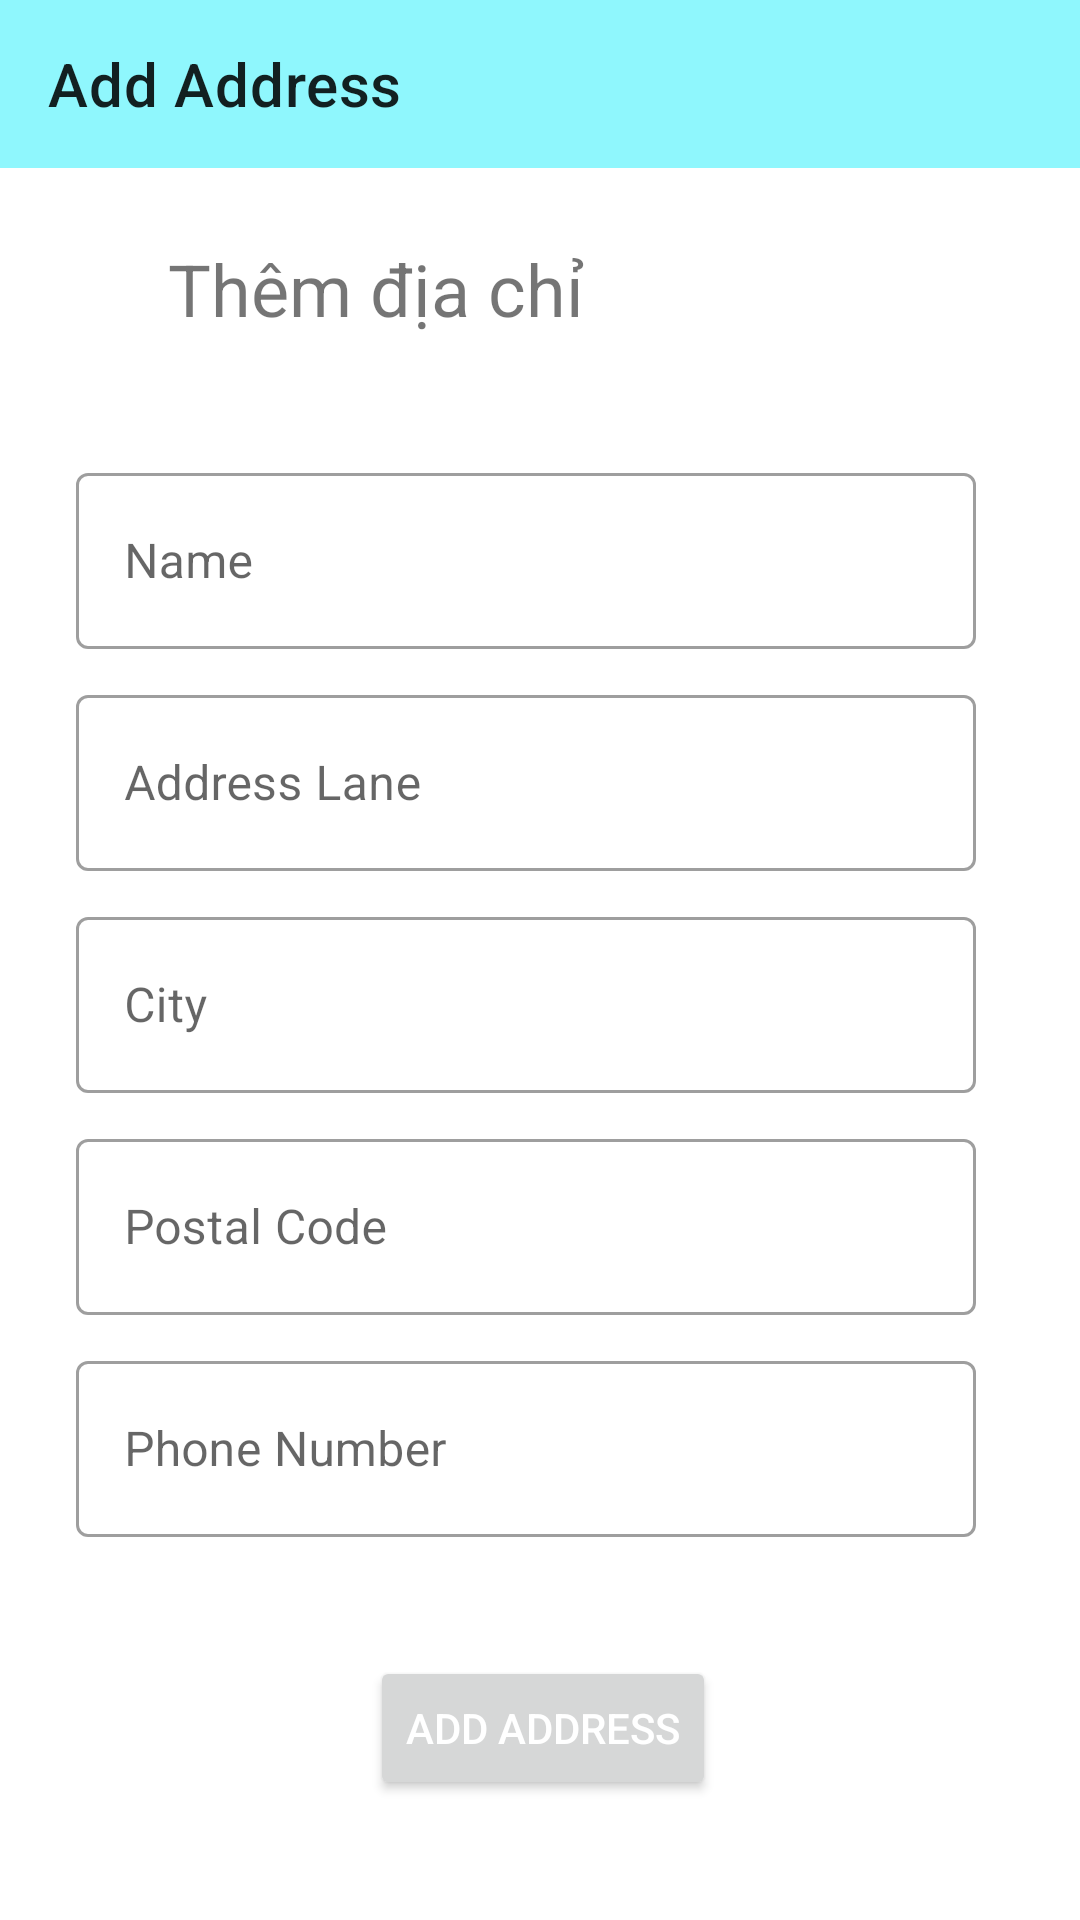

Layout XML and referenced resources for this Android screen:
<!-- AndroidManifest.xml: application theme Theme.ECAPP1 -->
<!-- res/layout/activity_add_address.xml -->
<?xml version="1.0" encoding="utf-8"?>
<androidx.constraintlayout.widget.ConstraintLayout xmlns:android="http://schemas.android.com/apk/res/android"
    xmlns:app="http://schemas.android.com/apk/res-auto"
    xmlns:tools="http://schemas.android.com/tools"
    android:layout_width="match_parent"
    android:layout_height="match_parent"
    tools:context=".activities.AddAddressActivity">
    <androidx.appcompat.widget.Toolbar
        android:id="@+id/add_address_toolbar"
        android:layout_width="match_parent"
        android:layout_height="wrap_content"
        android:background="#8FF7FD"
        app:title="Add Address"
        android:minHeight="?attr/actionBarSize"
        android:theme="?attr/actionBarTheme"
        app:layout_constraintEnd_toEndOf="parent"
        app:layout_constraintStart_toStartOf="parent"
        app:layout_constraintTop_toTopOf="parent" />

    <TextView
        android:id="@+id/textView8"
        android:layout_width="wrap_content"
        android:layout_height="wrap_content"
        android:layout_marginStart="56dp"
        android:layout_marginTop="24dp"
        android:text="Thêm địa chỉ"
        android:textSize="24sp"
        app:layout_constraintStart_toStartOf="parent"
        app:layout_constraintTop_toBottomOf="@+id/add_address_toolbar" />

    <com.google.android.material.textfield.TextInputLayout
        android:id="@+id/textInputLayout3"
        style="@style/Widget.MaterialComponents.TextInputLayout.OutlinedBox"
        android:layout_width="300dp"
        android:layout_height="64dp"
        android:layout_marginTop="40dp"
        android:hint="Name"
        app:layout_constraintEnd_toEndOf="parent"
        app:layout_constraintHorizontal_bias="0.424"
        app:layout_constraintStart_toStartOf="parent"
        app:layout_constraintTop_toBottomOf="@+id/textView8">

        <EditText
            android:id="@+id/ad_name"
            android:layout_width="match_parent"
            android:layout_height="match_parent"
            android:inputType="text" />

    </com.google.android.material.textfield.TextInputLayout>

    <com.google.android.material.textfield.TextInputLayout
        android:id="@+id/textInputLayout4"
        style="@style/Widget.MaterialComponents.TextInputLayout.OutlinedBox"
        android:layout_width="300dp"
        android:layout_height="64dp"
        android:layout_marginTop="10dp"
        android:hint="Address Lane"
        app:layout_constraintEnd_toEndOf="parent"
        app:layout_constraintHorizontal_bias="0.424"
        app:layout_constraintStart_toStartOf="parent"
        app:layout_constraintTop_toBottomOf="@+id/textInputLayout3">

        <EditText
            android:id="@+id/ad_address"
            android:layout_width="match_parent"
            android:layout_height="match_parent"
            android:inputType="text" />
    </com.google.android.material.textfield.TextInputLayout>

    <com.google.android.material.textfield.TextInputLayout
        android:id="@+id/textInputLayout5"
        style="@style/Widget.MaterialComponents.TextInputLayout.OutlinedBox"
        android:layout_width="300dp"
        android:layout_height="64dp"
        android:layout_marginTop="10dp"
        android:hint="City"
        app:layout_constraintEnd_toEndOf="parent"
        app:layout_constraintHorizontal_bias="0.424"
        app:layout_constraintStart_toStartOf="parent"
        app:layout_constraintTop_toBottomOf="@+id/textInputLayout4">

        <EditText
            android:id="@+id/ad_city"
            android:layout_width="match_parent"
            android:layout_height="match_parent"
            android:inputType="text" />

    </com.google.android.material.textfield.TextInputLayout>

    <com.google.android.material.textfield.TextInputLayout
        android:id="@+id/textInputLayout6"
        style="@style/Widget.MaterialComponents.TextInputLayout.OutlinedBox"
        android:layout_width="300dp"
        android:layout_height="64dp"
        android:layout_marginTop="10dp"
        android:hint="Postal Code"
        app:layout_constraintEnd_toEndOf="parent"
        app:layout_constraintHorizontal_bias="0.424"
        app:layout_constraintStart_toStartOf="parent"
        app:layout_constraintTop_toBottomOf="@+id/textInputLayout5">

        <EditText
            android:id="@+id/ad_code"
            android:layout_width="match_parent"
            android:layout_height="match_parent"
            android:inputType="number" />
    </com.google.android.material.textfield.TextInputLayout>

    <com.google.android.material.textfield.TextInputLayout
        style="@style/Widget.MaterialComponents.TextInputLayout.OutlinedBox"
        android:layout_width="300dp"
        android:layout_height="64dp"
        android:layout_marginTop="10dp"
        android:hint="Phone Number"
        app:layout_constraintEnd_toEndOf="parent"
        app:layout_constraintHorizontal_bias="0.424"
        app:layout_constraintStart_toStartOf="parent"
        app:layout_constraintTop_toBottomOf="@+id/textInputLayout6">

        <EditText
            android:id="@+id/ad_phone"
            android:layout_width="match_parent"
            android:layout_height="match_parent"
            android:inputType="number" />
    </com.google.android.material.textfield.TextInputLayout>

    <Button
        android:id="@+id/ad_add_address"
        android:layout_width="wrap_content"
        android:layout_height="wrap_content"
        android:layout_marginBottom="40dp"

        android:text="Add Address"
        android:textColor="@android:color/white"
        app:layout_constraintBottom_toBottomOf="parent"
        app:layout_constraintEnd_toEndOf="parent"
        app:layout_constraintHorizontal_bias="0.504"
        app:layout_constraintStart_toStartOf="parent" />



</androidx.constraintlayout.widget.ConstraintLayout>
<!-- resources referenced by this layout -->
<resources>
  <style name="Theme.ECAPP1" parent="Theme.MaterialComponents.DayNight.NoActionBar">
          
          <item name="colorPrimary">@color/purple_500</item>
          <item name="colorPrimaryVariant">@color/purple_700</item>
          <item name="colorOnPrimary">@color/white</item>
          
          <item name="colorSecondary">@color/teal_200</item>
          <item name="colorSecondaryVariant">@color/teal_700</item>
          <item name="colorOnSecondary">@color/black</item>
          
          <item name="android:statusBarColor">?attr/colorPrimaryVariant</item>
          
      </style>
  <!-- not gathered from this repository: default colours our renderer supplied (Android Studio template values) -->
  <color name="purple_500">#FF6200EE</color>
  <color name="purple_700">#FF3700B3</color>
  <color name="teal_200">#FF03DAC5</color>
  <color name="teal_700">#FF018786</color>
  <color name="black">#FF000000</color>
  <color name="white">#FFFFFFFF</color>
</resources>
